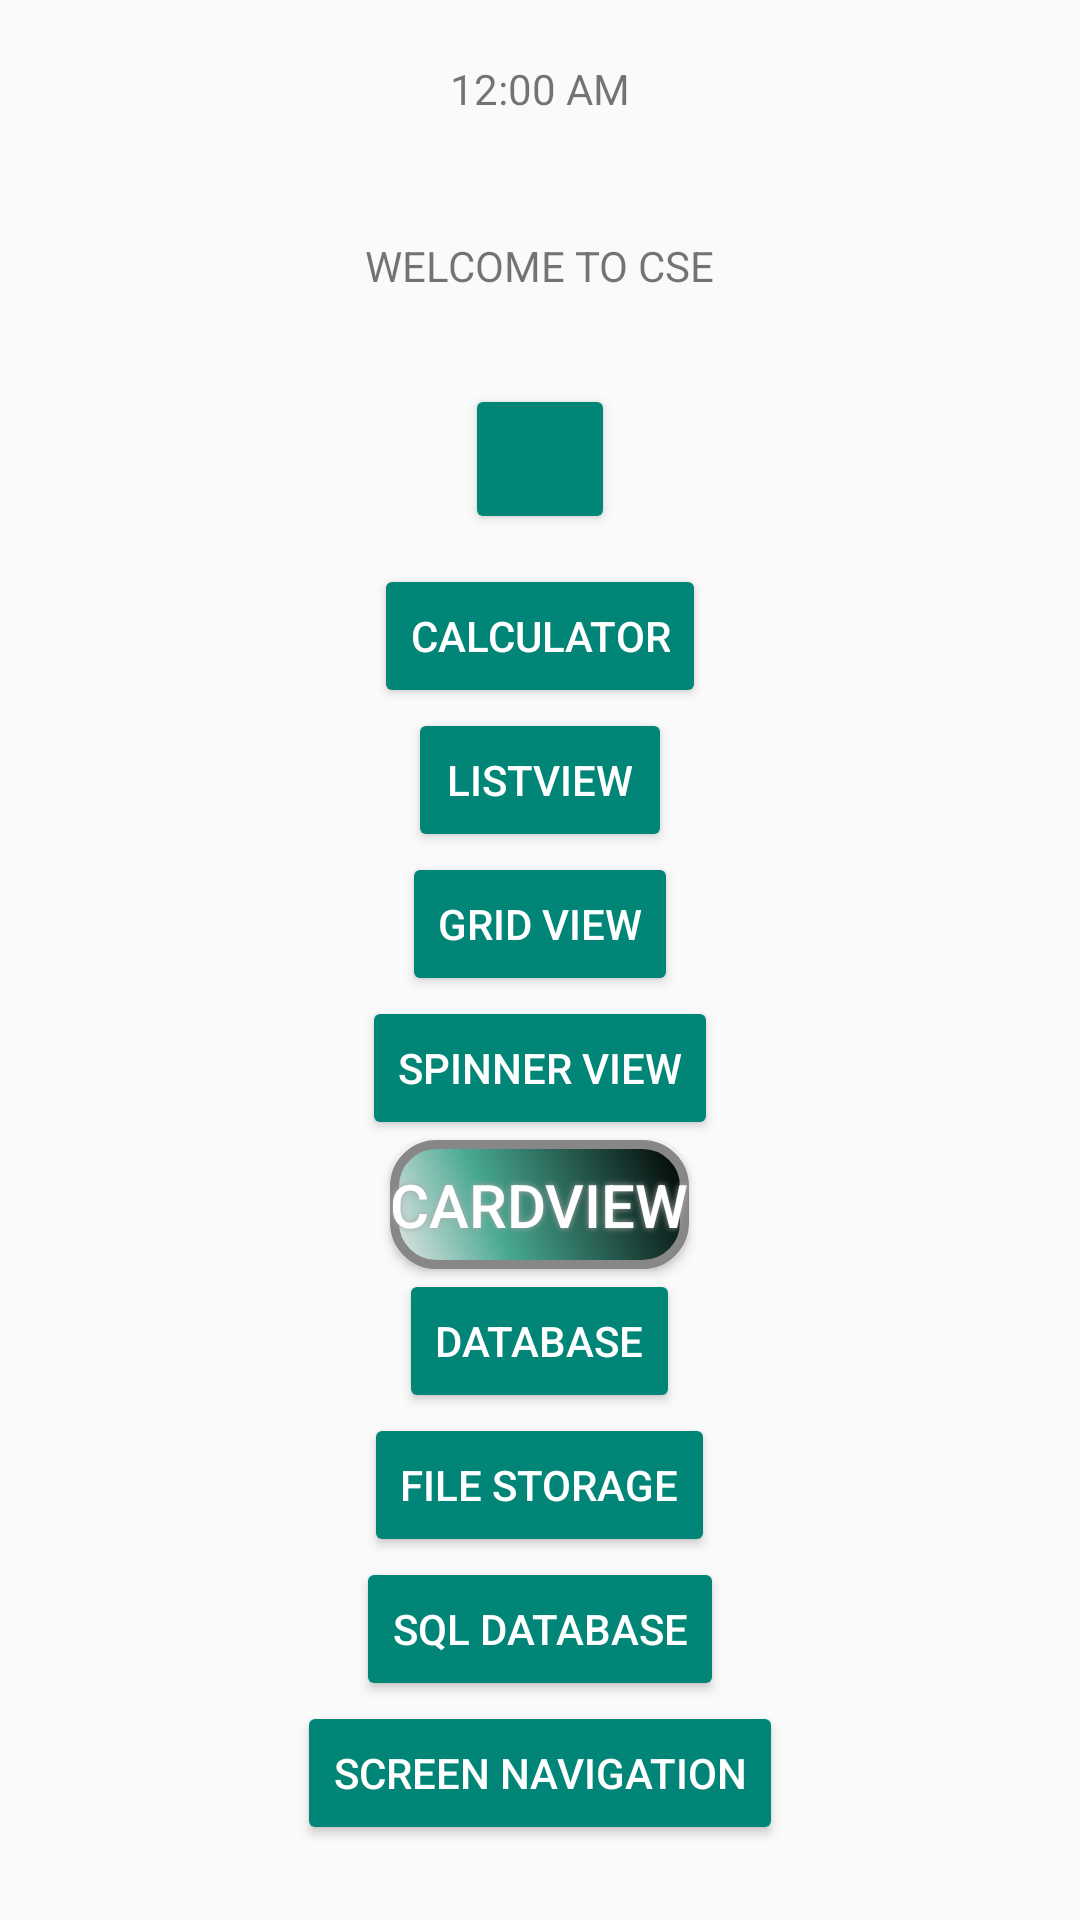

This screen was rendered from an Android layout file. Write that file and the resources it references.
<!-- AndroidManifest.xml: application theme Theme.CSE -->
<!-- res/layout/activity_main.xml -->
<?xml version="1.0" encoding="utf-8"?>
<LinearLayout xmlns:android="http://schemas.android.com/apk/res/android"
    xmlns:app="http://schemas.android.com/apk/res-auto"
    xmlns:tools="http://schemas.android.com/tools"
    android:layout_width="match_parent"
    android:layout_height="match_parent"
    android:orientation="vertical"
    android:gravity="center"
    tools:context=".MainActivity">
    <DigitalClock
        android:layout_width="wrap_content"
        android:layout_height="wrap_content"
        android:layout_margin="20dp"/>

    <TextView
        android:id="@+id/textView2"
        android:layout_marginTop="20dp"
        android:layout_marginBottom="20dp"
        android:layout_width="wrap_content"
        android:layout_height="wrap_content"
        android:text="WELCOME TO CSE"
        android:layout_gravity="center"
        />

    <Button
        android:id="@+id/button2"

        android:layout_width="50dp"
        android:layout_height="50dp"
        android:layout_gravity="center"
        android:layout_margin="10dp"
        style="@style/Widget.AppCompat.Button.Colored"
        android:drawableLeft="@drawable/login" />
<Button
    android:layout_width="wrap_content"
    android:layout_height="wrap_content"
    android:text="calculator"
    style="@style/Widget.AppCompat.Button.Colored"
    android:id="@+id/cal1"/>
    <Button
        style="@style/Widget.AppCompat.Button.Colored"
        android:layout_width="wrap_content"
        android:layout_height="wrap_content"
        android:text="ListView"
        android:id="@+id/l1"/>

    <Button
        style="@style/Widget.AppCompat.Button.Colored"
        android:layout_width="wrap_content"
        android:layout_height="wrap_content"
        android:text="Grid View"
        android:id="@+id/gd1"/>
    <Button
        style="@style/Widget.AppCompat.Button.Colored"
        android:layout_width="wrap_content"
        android:layout_height="wrap_content"
        android:text="spinner View"
        android:id="@+id/sb1"/>

    <Button
        android:id="@+id/cdv1"

        android:layout_width="wrap_content"
        android:layout_height="43dp"
        android:background="@drawable/buttonshape"


        android:shadowColor="#A8A8A8"
        android:shadowDx="0"
        android:shadowDy="0"
        android:shadowRadius="5"
        android:text="CARDVIEW"
        android:textColor="#FFFFFF"
        android:textSize="20dp" />
    <Button
        android:layout_width="wrap_content"
        android:layout_height="wrap_content"
        android:text="Database"
        android:id="@+id/db1"
        style="@style/Widget.AppCompat.Button.Colored"/>
    <Button
        android:layout_width="wrap_content"
        android:layout_height="wrap_content"
        android:text="File Storage"
        android:id="@+id/fdb1"
        style="@style/Widget.AppCompat.Button.Colored"/>
    <Button
        android:layout_width="wrap_content"
        android:layout_height="wrap_content"
        android:text="SQL DataBase"
        android:id="@+id/sdb1"
        style="@style/Widget.AppCompat.Button.Colored"/>
    <Button
        android:layout_width="wrap_content"
        android:layout_height="wrap_content"
        android:text="Screen navigation"
        android:id="@+id/navib1"
        style="@style/Widget.AppCompat.Button.Colored"/>
        <Button
            style="@style/Widget.AppCompat.Button.Colored"
            android:id="@+id/exit"
            android:layout_width="wrap_content"
            android:layout_height="wrap_content"
            android:layout_margin="10dp"
            android:text="EXIT"/>




</LinearLayout>
<!-- resources referenced by this layout -->
<resources>
  <!-- drawable buttonshape (drawable) -->
  <?xml version="1.0" encoding="utf-8"?>
  <shape xmlns:android="http://schemas.android.com/apk/res/android" android:shape="rectangle" >
      <corners
          android:radius="14dp"
          />
      <gradient
          android:angle="45"
          android:centerX="35%"
          android:centerColor="#47A891"
          android:startColor="#E8E8E8"
          android:endColor="#000000"
          android:type="linear"
          />
      <padding
          android:left="0dp"
          android:top="0dp"
          android:right="0dp"
          android:bottom="0dp"
          />
      <size
          android:width="90dp"
          android:height="60dp"
          />
      <stroke
          android:width="3dp"
          android:color="#878787"
          />
  </shape>
  <style name="Theme.CSE" parent="Theme.AppCompat.DayNight.DarkActionBar">
          
          <item name="colorPrimary">#ed5b2d</item>
          <item name="colorPrimaryVariant">#ffce6d</item>
          <item name="colorOnPrimary">@color/white</item>
          
          <item name="colorSecondary">@color/teal_200</item>
          <item name="colorSecondaryVariant">@color/teal_700</item>
          <item name="colorOnSecondary">@color/black</item>
          
          <item name="android:statusBarColor" tools:targetApi="l">?attr/colorPrimaryVariant</item>
          
      </style>
  <color name="white">#FFFFFFFF</color>
  <color name="teal_200">#FF03DAC5</color>
  <color name="teal_700">#FF018786</color>
  <color name="black">#FF000000</color>
</resources>
